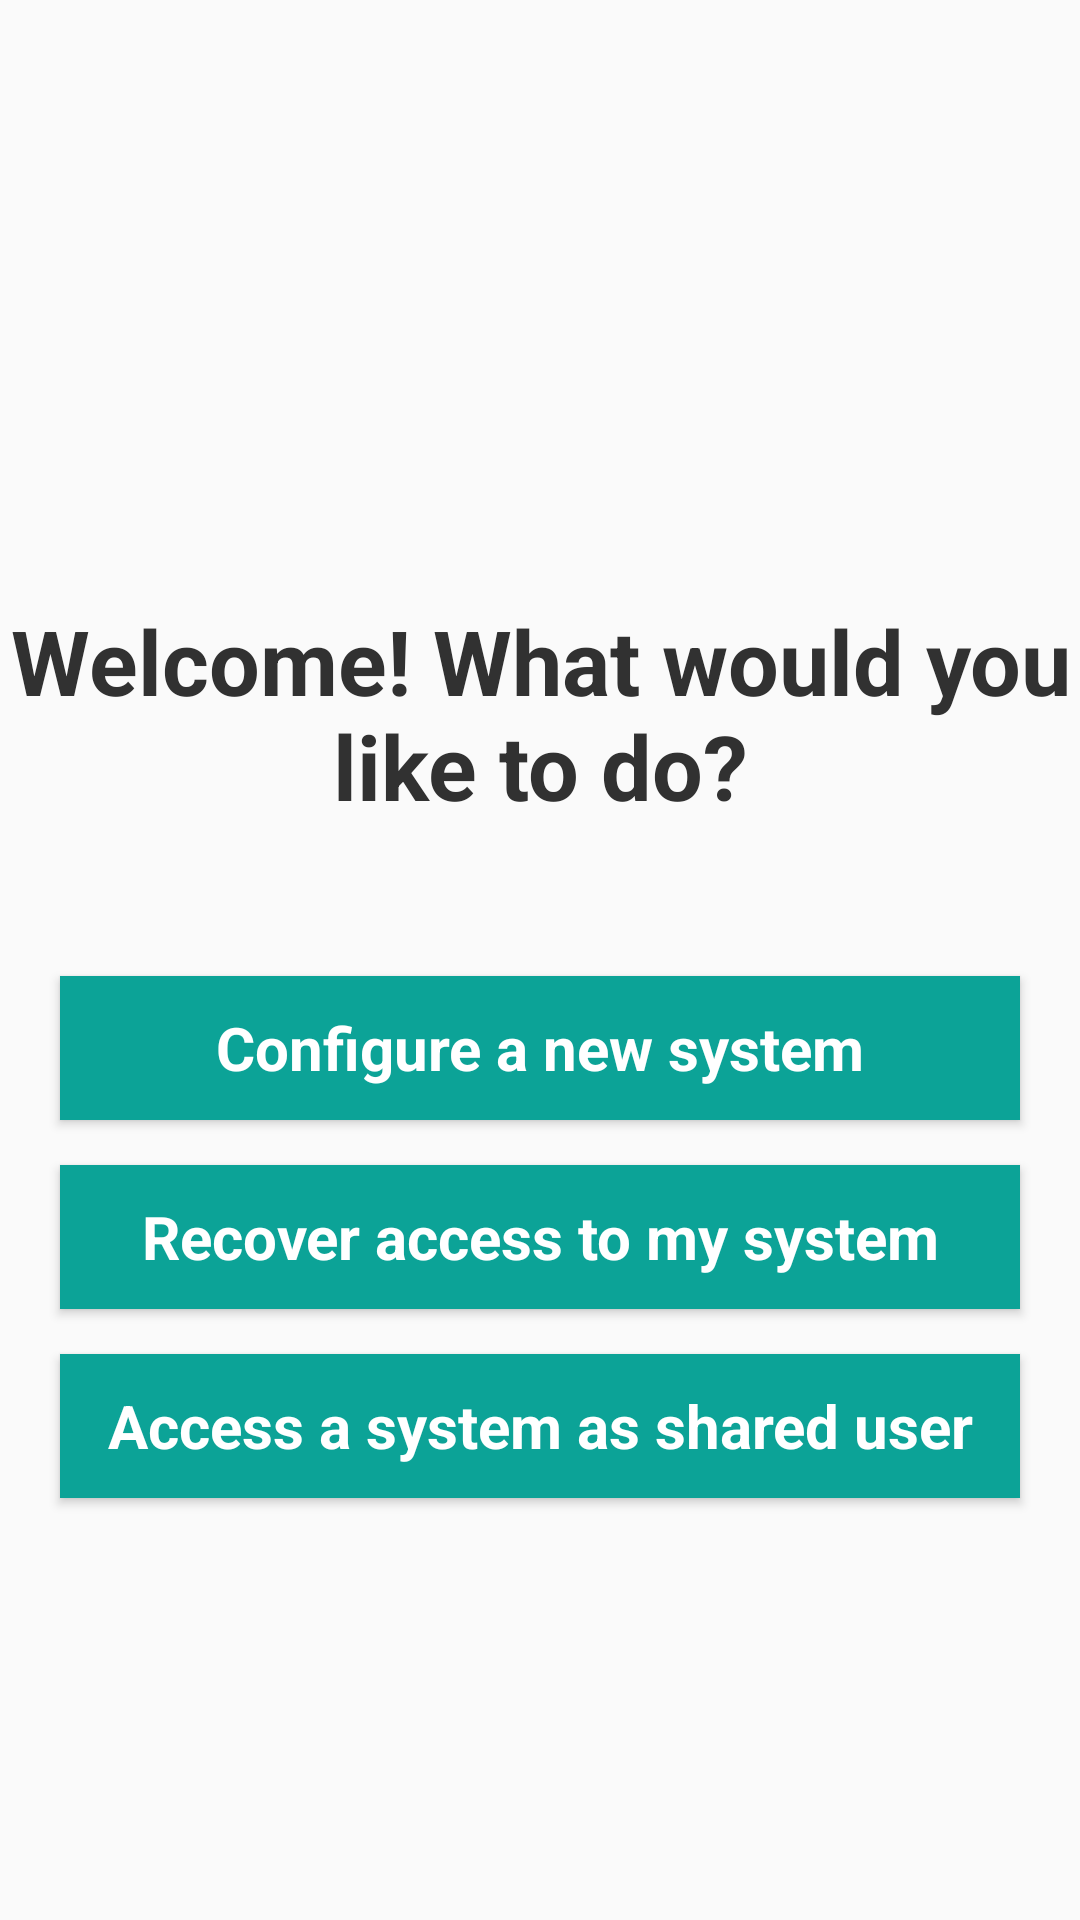

Reconstruct the res/layout file that produces this screen, plus the resources it refers to.
<!-- AndroidManifest.xml: application theme AppTheme -->
<!-- res/layout/activity_main.xml -->
<?xml version="1.0" encoding="utf-8"?>
<androidx.constraintlayout.widget.ConstraintLayout xmlns:android="http://schemas.android.com/apk/res/android"
    xmlns:app="http://schemas.android.com/apk/res-auto"
    xmlns:tools="http://schemas.android.com/tools"
    android:layout_width="match_parent"
    android:layout_height="match_parent">

    <LinearLayout
        android:layout_width="match_parent"
        android:layout_height="match_parent"
        android:orientation="vertical"
        app:layout_constraintBottom_toBottomOf="parent"
        app:layout_constraintEnd_toEndOf="parent"
        app:layout_constraintStart_toStartOf="parent"
        app:layout_constraintTop_toTopOf="parent"
        android:gravity="center_horizontal">

        <TextView
            android:id="@+id/textView"
            android:layout_width="match_parent"
            android:layout_height="wrap_content"
            android:fontFamily="sans-serif"
            android:text="@string/welcomeTitle"
            android:textAllCaps="false"
            android:textColor="@color/colorDark"
            android:textSize="@dimen/menu_size"
            android:textStyle="bold"
            android:gravity="center"
            android:paddingTop="200dp"
            android:paddingBottom="50dp"/>

        <Button
            android:id="@+id/welcomeBt1"
            android:layout_width="320dp"
            android:layout_height="wrap_content"
            android:background="@drawable/button_colorbis"
            android:fontFamily="sans-serif"
            android:text="@string/welcomeMenu1"
            android:textAllCaps="false"
            android:textColor="@drawable/text_colorbis"
            android:textSize="@dimen/small_size"
            android:textStyle="bold"
            />

        <Space
            android:layout_width="match_parent"
            android:layout_height="15dp" />

        <Button
            android:id="@+id/welcomeBt2"
            android:layout_width="320dp"
            android:layout_height="wrap_content"
            android:background="@drawable/button_colorbis"
            android:fontFamily="sans-serif"
            android:text="@string/welcomeMenu2"
            android:textAllCaps="false"
            android:textColor="@drawable/text_colorbis"
            android:textSize="@dimen/small_size"
            android:textStyle="bold"
            />

        <Space
            android:layout_width="match_parent"
            android:layout_height="15dp" />

        <Button
            android:id="@+id/welcomeBt3"
            android:layout_width="320dp"
            android:layout_height="wrap_content"
            android:background="@drawable/button_colorbis"
            android:fontFamily="sans-serif"
            android:text="@string/welcomeMenu3"
            android:textAllCaps="false"
            android:textColor="@drawable/text_colorbis"
            android:textSize="@dimen/small_size"
            android:textStyle="bold"
            />


    </LinearLayout>
</androidx.constraintlayout.widget.ConstraintLayout>
<!-- resources referenced by this layout -->
<resources>
  <color name="colorDark">#313131</color>
  <dimen name="menu_size">30sp</dimen>
  <dimen name="small_size">20sp</dimen>
  <!-- drawable button_colorbis (drawable) -->
  <?xml version="1.0" encoding="utf-8"?>
  <selector xmlns:android="http://schemas.android.com/apk/res/android">
      <item android:state_pressed="true"
          android:drawable="@color/colorSecondary"/> 
      <item android:state_focused="true"
          android:drawable="@color/colorPrimary"/> 
      <item android:drawable="@color/colorPrimary"/> 
  </selector>
  <!-- drawable text_colorbis (drawable) -->
  <selector
      xmlns:android="http://schemas.android.com/apk/res/android">
      <item
          android:state_pressed="true"
          android:color="@color/colorPrimary" />
      <item android:color="@color/colorWhite" />
  </selector>
  <string name="welcomeMenu1">Configure a new system</string>
  <string name="welcomeMenu2">Recover access to my system</string>
  <string name="welcomeMenu3">Access a system as shared user</string>
  <string name="welcomeTitle">Welcome! What would you like to do?</string>
  <style name="AppTheme" parent="Theme.AppCompat.Light.NoActionBar">
          <item name="android:alertDialogTheme">@style/AppAlertTheme</item>
      </style>
  <color name="colorSecondary">#BABABA</color>
  <color name="colorPrimary">#0CA397</color>
  <color name="colorWhite">#FFFFFF</color>
  <style name="AppAlertTheme" parent="Theme.AppCompat.Light.Dialog.Alert">
  
          <item name="android:textSize">@dimen/small_size</item>
          <item name="android:textColor">@color/colorPrimary</item>
          <item name="android:textStyle">bold</item>
          <item name="android:fontFamily">sans-serif</item>
          <item name="android:textAllCaps">false</item>
          <item name="android:background">@color/colorWhite</item>
      </style>
</resources>
